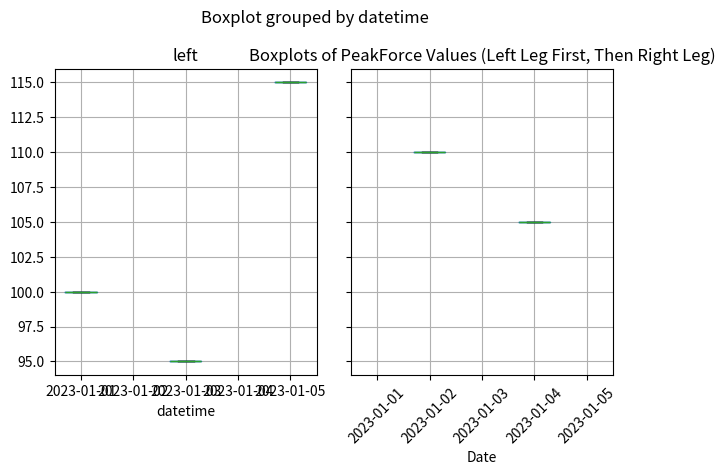
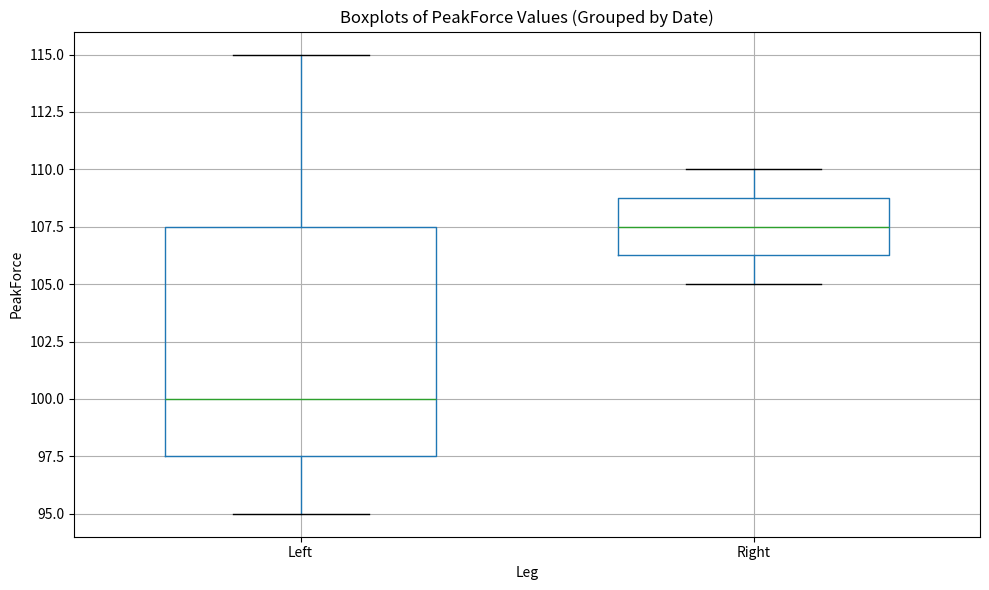

Python code for these plots, in order:
import pandas as pd
import matplotlib.pyplot as plt

# Sample DataFrame creation (replace this with your actual DataFrame)
data = {
    'datetime': ['2023-01-01', '2023-01-02', '2023-01-03', '2023-01-04', '2023-01-05'],
    'peakForce': [100, 110, 95, 105, 115],
    'leg': ['left', 'right', 'left', 'right', 'left']
}
df = pd.DataFrame(data)

# Convert 'datetime' column to datetime objects
df['datetime'] = pd.to_datetime(df['datetime'])

summarized_df = df.groupby(['datetime', 'leg'])['peakForce'].max().reset_index()

pivoted_df = summarized_df.pivot(index='datetime', columns='leg', values='peakForce').reset_index()

# Sort DataFrame by 'datetime', 'left', and 'right'
sorted_df1 = pivoted_df.sort_values(by=['datetime', 'left', 'right'])

# Create boxplots for left and right legs, sorted by date
plt.figure(figsize=(10, 6))
sorted_df1.boxplot(column=['left', 'right'], by='datetime', widths=0.6)
plt.title('Boxplots of PeakForce Values (Left Leg First, Then Right Leg)')
plt.xlabel('Date')
plt.ylabel('PeakForce')
plt.xticks(range(1, len(sorted_df1['datetime']) + 1), sorted_df1['datetime'].dt.date, rotation=45)
plt.tight_layout()
plt.show()


# Create boxplots for left and right legs, grouped by date
plt.figure(figsize=(10, 6))
pivoted_df.boxplot(column=['left', 'right'], widths=0.6)
plt.title('Boxplots of PeakForce Values (Grouped by Date)')
plt.xlabel('Leg')
plt.ylabel('PeakForce')
plt.xticks([1, 2], ['Left', 'Right'])
plt.tight_layout()
plt.show()
